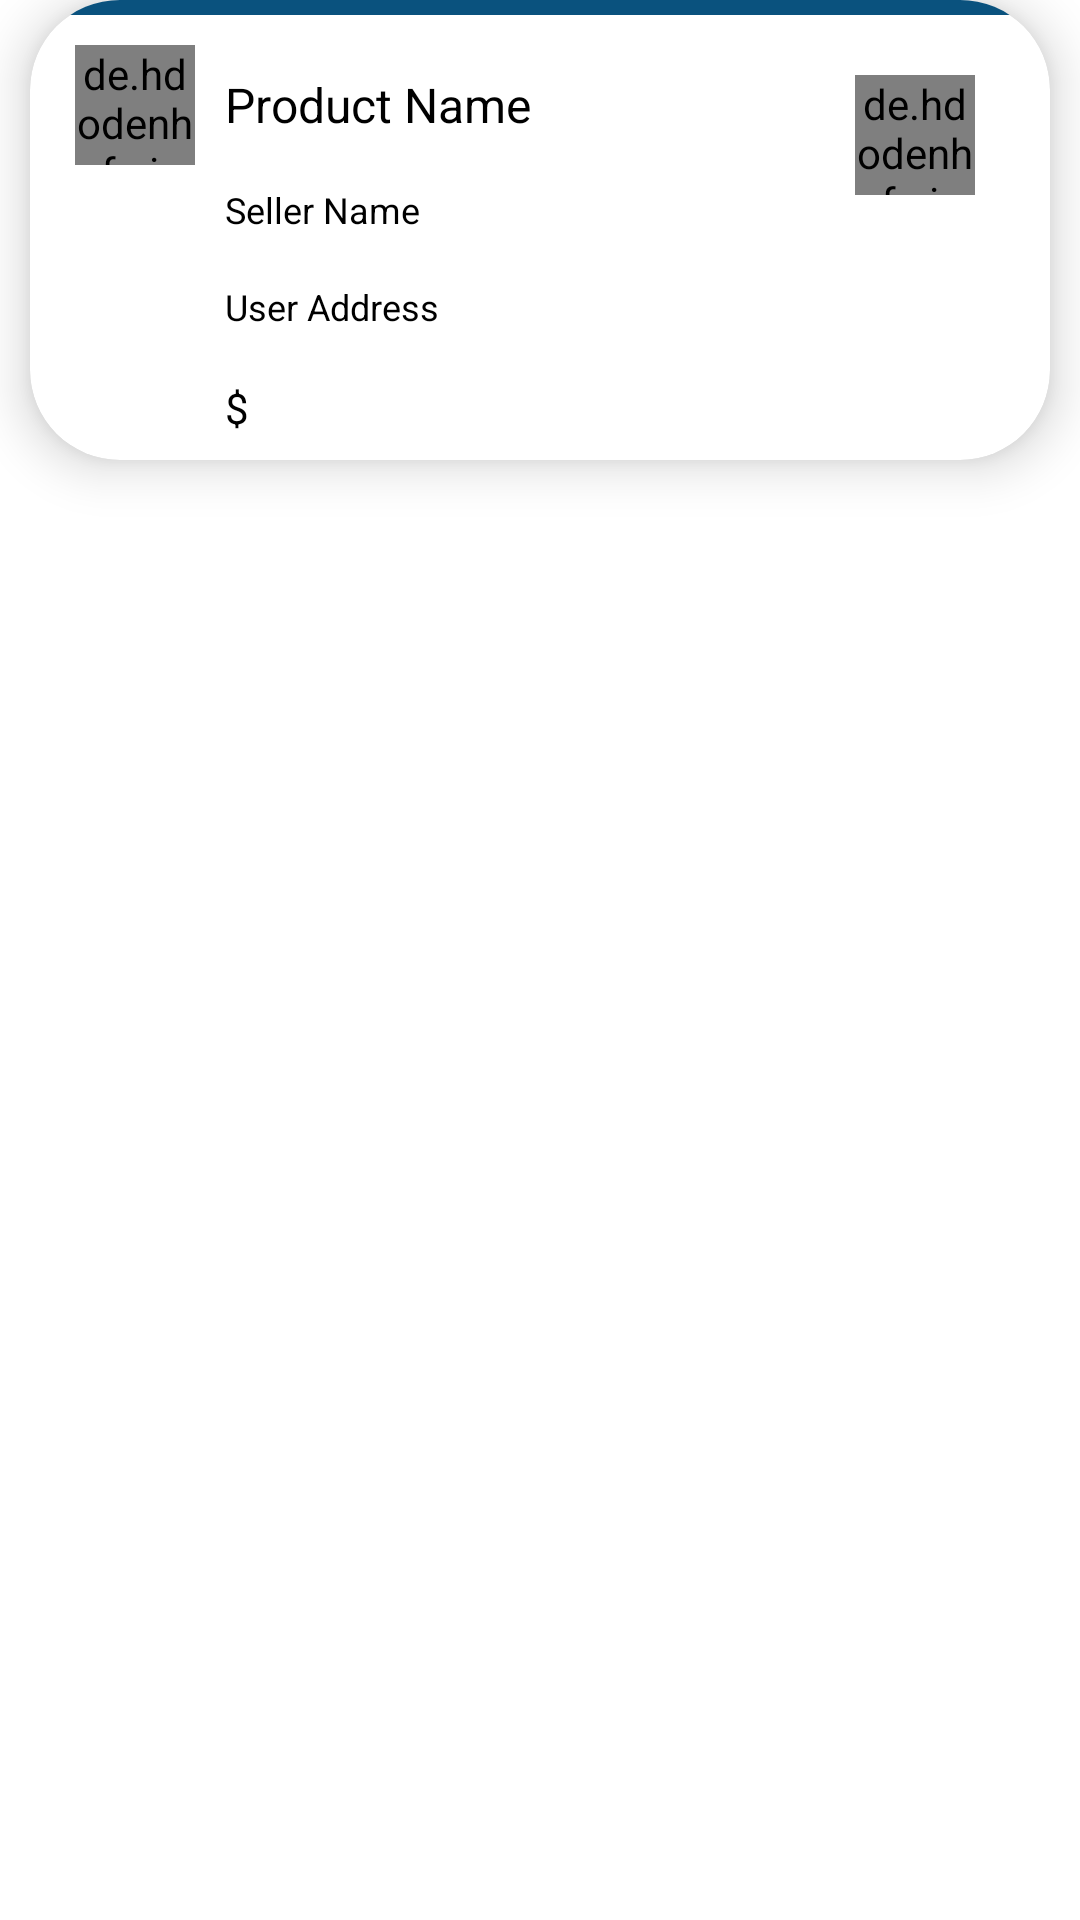

Here is an Android app screen rendered from its layout file. Give the layout XML and the strings, colors and styles it references.
<!-- AndroidManifest.xml: application theme Theme.Groceries2Go -->
<!-- res/layout/custom_order_status.xml -->
<?xml version="1.0" encoding="utf-8"?>
<LinearLayout xmlns:android="http://schemas.android.com/apk/res/android"
    xmlns:card_view="http://schemas.android.com/apk/res-auto"
    xmlns:tools="http://schemas.android.com/tools"
    android:layout_width="match_parent"
    android:layout_height="match_parent"
    xmlns:app="http://schemas.android.com/apk/res-auto">

    <androidx.cardview.widget.CardView
        android:id="@+id/card_login"
        card_view:layout_constraintTop_toTopOf="parent"
        android:layout_width="match_parent"
        android:layout_height="wrap_content"
        android:layout_marginLeft="10dp"
        android:layout_marginRight="10dp"
        card_view:cardBackgroundColor="#ffffff"
        card_view:cardCornerRadius="30dp"
        card_view:cardElevation="10dp"
        android:layout_marginBottom="20dp"
        card_view:cardUseCompatPadding="false" >
            <LinearLayout
        android:layout_width="match_parent"
        android:id="@+id/parent"
        android:padding="0dp"
        android:layout_height="match_parent"
        android:orientation="horizontal">
                <de.hdodenhof.circleimageview.CircleImageView
                    android:id="@+id/profile"
                    android:layout_width="40dp"
                    android:layout_marginLeft="15dp"
                    android:layout_marginTop="15dp"
                    android:layout_height="40dp"
                    android:src="@drawable/default_profile"
                    app:layout_constraintStart_toStartOf="parent"
                    app:layout_constraintTop_toTopOf="parent" />
        <LinearLayout
            android:id="@+id/linear1"
            android:layout_width="wrap_content"
            android:layout_weight="1"
            android:layout_height="wrap_content"
            android:padding="2dp"
            android:layout_marginTop="10dp"
            android:layout_marginBottom="2dp"
            android:layout_gravity="center"
            android:gravity="center_vertical"
            android:orientation="horizontal">
            <LinearLayout
                android:orientation="vertical"
                android:layout_width="wrap_content"
                android:layout_height="wrap_content">

                <TextView
                    android:id="@+id/pName"
                    android:focusable="false"
                    android:layout_width="wrap_content"
                    android:layout_height="wrap_content"
                    android:padding="8dp"
                    android:text="Product Name"
                    android:textSize="16dp"
                    android:textColor="#000000"
                    android:layout_weight="1"/>
                <TextView
                    android:id="@+id/sellerName"
                    android:focusable="false"
                    android:layout_width="wrap_content"
                    android:layout_height="wrap_content"
                    android:padding="8dp"
                    android:text="Seller Name"
                    android:textSize="12sp"
                    android:textColor="#000000"/>


                <TextView
                    android:id="@+id/address"
                    android:focusable="false"
                    android:layout_width="wrap_content"
                    android:layout_height="wrap_content"
                    android:padding="8dp"
                    android:text="User Address"
                    android:textSize="12sp"
                    android:textColor="#000000"/>
                <TextView
                    android:id="@+id/price"
                    android:focusable="false"
                    android:layout_marginRight="20dp"
                    android:layout_width="wrap_content"
                    android:layout_height="wrap_content"
                    android:padding="8dp"
                    android:text="$ "
                    android:textSize="14sp"
                    android:textColor="#000000"/>
            </LinearLayout>

        </LinearLayout>
                <de.hdodenhof.circleimageview.CircleImageView
                    android:id="@+id/status"
                    android:layout_width="40dp"
                    android:layout_margin="25dp"
                    android:layout_gravity="right|top"
                    android:layout_marginLeft="15dp"
                    android:layout_marginTop="15dp"
                    android:layout_height="40dp"
                    android:src="@drawable/ic_loading" />


            </LinearLayout>
                <LinearLayout
            android:id="@+id/statusid"
            android:layout_width="match_parent"
            android:background="@color/colorAccent"
            android:layout_height="5dp"
            android:orientation="horizontal" />


    </androidx.cardview.widget.CardView>
</LinearLayout>
<!-- resources referenced by this layout -->
<resources>
  <color name="colorAccent">#0A527E</color>
  <style name="Theme.Groceries2Go" parent="Theme.MaterialComponents.DayNight.DarkActionBar">
          
          <item name="colorPrimary">@color/purple_500</item>
          <item name="colorPrimaryVariant">@color/purple_700</item>
          <item name="colorOnPrimary">@color/white</item>
          
          <item name="colorSecondary">@color/teal_200</item>
          <item name="colorSecondaryVariant">@color/teal_700</item>
          <item name="colorOnSecondary">@color/black</item>
          
          <item name="android:statusBarColor" tools:targetApi="l">?attr/colorPrimaryVariant</item>
          
      </style>
  <color name="purple_500">#FF6200EE</color>
  <color name="purple_700">#FF3700B3</color>
  <color name="white">#FFFFFFFF</color>
  <color name="teal_200">#9E0A527E</color>
  <color name="teal_700">@color/colorAccent</color>
  <color name="black">#FF000000</color>
</resources>
